Run: headless pygame with SDL's dummy video driver; simulated clock (each Clock.tick advances the game by its frame time, no real sleeping); random seed 0; keys injected as events and as key.get_pressed() state; mouse plan: one left click at the window centre at the start of phase 2, then a move to the lower-right quarter at the start of phase 3.
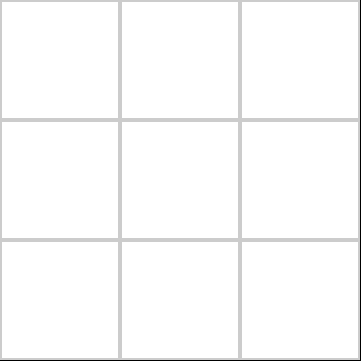
Frame 1 of 4 · flips 1–60 · no input
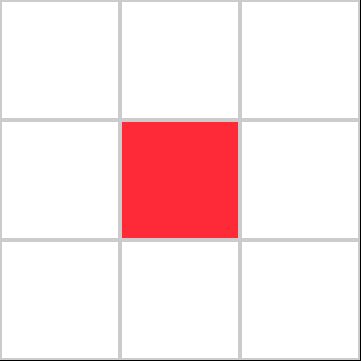
Frame 2 of 4 · flips 61–180 · clicked the window centre · tapped SPACE, RETURN · held RIGHT (→), D
Frame 3 of 4 · flips 181–300 · moved the mouse to the lower-right quarter · held DOWN (↓), S · screen unchanged from frame 2, image omitted
Frame 4 of 4 · flips 301–420 · held LEFT (←), A, UP (↑), W · screen unchanged from frame 3, image omitted

The pygame program that drew these frames:

import pygame
import random
#colors
colors = dict()
colors["white"] = (255,255,255)
colors["red"] = (255, 42, 55)
colors["blue"] = (0, 135, 255)
colors["gray"] = (204, 204, 204)



#screen size
size = 120
import pygame


class Rect:
    def __init__(self,screen,i,j):
        self.screen = screen
        self.rect = pygame.Rect(j*size, i*size, size, size)
        self.color = colors["white"]
        self.value = 0
    
    def draw(self):
        pygame.draw.rect(self.screen,self.color,self.rect)
        pygame.draw.rect(self.screen,colors["gray"],self.rect,2)
    
    def colision(self,turn):
        if(self.rect.collidepoint(pygame.mouse.get_pos()) and turn and self.value!=2):
            self.color = colors["red"]
            self.value = 1
        if(self.rect.collidepoint(pygame.mouse.get_pos()) and not turn and self.value!=1):
            self.color = colors["blue"]
            self.value = 2

class Map:
    def __init__(self):
        self.map = [[""]*3 for i in range(0,3)]
        self.mapColums = len(self.map)
        self.mapRows = len(self.map[0])

    def createMap(self,screen):
        for i in range(0,self.mapColums):
            for j in range(0,self.mapRows):
                self.map[i][j] = Rect(screen,i,j)

    def draw(self):
        for i in range(0,self.mapColums):
            for j in range(0,self.mapRows):
                self.map[i][j].draw()
    
    def playTurn(self,turn):
        for i in range(0,self.mapColums):
            for j in range(0,self.mapRows):
                self.map[i][j].colision(turn)
    
    def checkWin(self):

        for i in range(0,self.mapColums):
            contBlue = 0
            contRed = 0
            for j in range(0,self.mapRows):
                if(self.map[i][j].value == 1):
                    contRed +=1
                if(self.map[i][j].value == 2):
                    contBlue +=1
                if(contRed>=3):
                    print("rojo gana")
                if(contBlue>=3):
                    print("axul gana")

        for i in range(0,self.mapColums):
            contBlue = 0
            contRed = 0
            for j in range(0,self.mapRows):
                if(self.map[j][i].value == 1):
                    contRed +=1
                if(self.map[j][i].value == 2):
                    contBlue +=1
                if(contRed>=3):
                    print("rojo gana")
                if(contBlue>=3):
                    print("axul gana")
        
        contBlue = 0    
        contRed = 0
        for i in range(0,self.mapColums):
            if(self.map[i][i].value == 1):
                contRed +=1
            if(self.map[i][i].value == 2):
                contBlue +=1
            if(contRed>=3):
                print("rojo gana")
            if(contBlue>=3):
                print("axul gana")
                
        contBlue = 0    
        contRed = 0
        for i in range(0,self.mapColums):
            j = self.mapColums-i-1
            if(self.map[j][i].value == 1):
                contRed +=1
            if(self.map[j][i].value == 2):
                contBlue +=1
            if(contRed>=3):
                print("rojo gana")
            if(contBlue>=3):
                print("axul gana")
        contTie = 0
        for i in range(0,self.mapColums):
            for j in range(0,self.mapRows):
                if(self.map[i][j].value != 0):
                    contTie +=1
                if(contTie>=9):
                    print("empate")

    def createWindow(self):
        (width, height) = (size*self.mapColums+1, size*self.mapRows+1)
        screen = pygame.display.set_mode((width, height))
        pygame.display.set_caption('gato')
        pygame.display.flip()
        return screen

def main():
    pygame.init()
    map = Map()
    screen = map.createWindow()
    map.createMap(screen)
    running = True
    turn = True if random.randint(0,1) else False
    while running:
        pygame.display.update()
        map.draw()
        for event in pygame.event.get():
            if event.type == pygame.QUIT:
                running = False
            if event.type == pygame.MOUSEBUTTONDOWN:
                map.playTurn(turn)
                if(turn):
                    turn = False
                else:
                    turn = True
        map.checkWin()

main()
